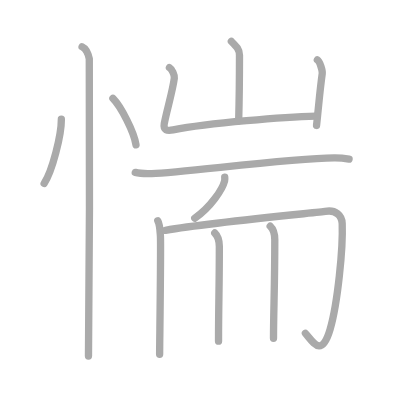
t = 0.00 s
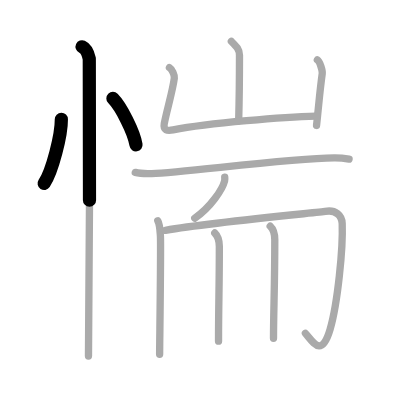
t = 2.50 s
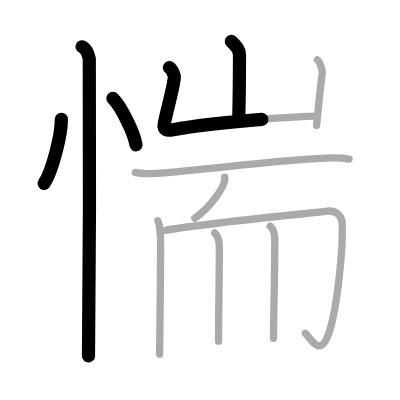
t = 4.75 s
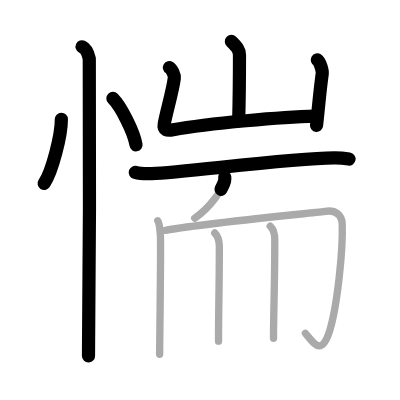
t = 7.25 s
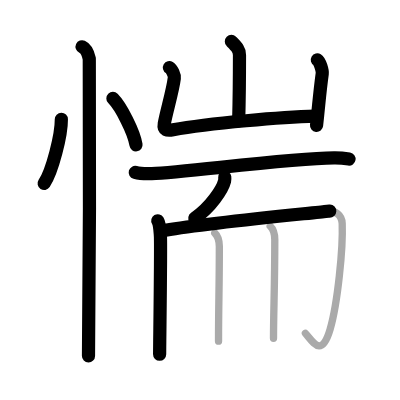
t = 9.50 s
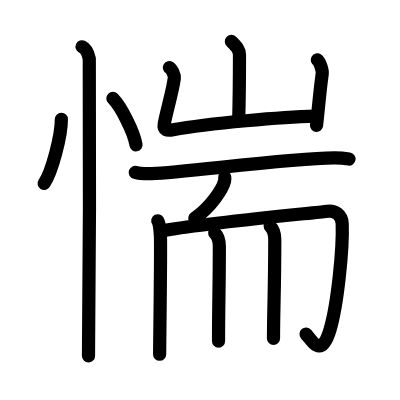
t = 12.00 s

The animated SVG that drew these frames (rendered in a browser with its animation timeline set to each time). Animation: 12 SMIL elements (animate=12); one cycle of 12.00 s.

<?xml version="1.0" standalone="no"?>
<!DOCTYPE svg PUBLIC "-//W3C//DTD SVG 1.1//EN"   "http://www.w3.org/Graphics/SVG/1.1/DTD/svg11.dtd">
<svg width="400px" height="400px"  version="1.1" xmlns="http://www.w3.org/2000/svg">
  <defs>
    <marker id="Triangle" viewBox="0 0 10 10" refX="0" refY="5" markerUnits="strokeWidth" markerWidth="3" style="stroke-opacity:0%;fill:#aaaaaa;" markerHeight="2" orient="auto">
      <path d="M 0 0 L 10 5 L 0 10 z" />
    </marker>
    
    <marker id="Arrow" viewBox="0 0 10 10" refX="5" refY="5" markerUnits="strokeWidth" markerWidth="1.8" style="stroke-opacity:0%;fill:#770000;" markerHeight="2" orient="auto">
      <path d="M 0 4 L 6 4 L 4 1 L 10 5 L 4 9 L 6 6 L 0 6 z" />
        <circle cx="5" cy="5" r="5" />
      </marker>
    
    <marker id="TriangleRed" viewBox="0 0 10 10" refX="0" refY="5" markerUnits="strokeWidth" markerWidth="3" style="stroke-opacity:0%;fill:#CC0000;" markerHeight="2" orient="auto">
      <path d="M 0 0 L 10 5 L 0 10 z" />
    </marker>
    
    <marker id="ArrowRed" viewBox="0 0 10 10" refX="5" refY="5" markerUnits="strokeWidth" markerWidth="1.8" style="stroke-opacity:0%;fill:#CC0000;" markerHeight="2" orient="auto">
      <path d="M 0 4 L 6 4 L 4 1 L 10 5 L 4 9 L 6 6 L 0 6 z" />
        <circle cx="5" cy="5" r="5" />
      </marker>
    
  </defs>
  
  <path style="fill:#ffffff; fill-opacity:100%; fill-rule:evenodd; stroke-width:0;" d="M 0 0 L 400px 0 L 400px 400px L 0 400px L 0 0" />

  <g transform="scale(3.6697247706422 3.6697247706422)">
<path style="fill:none; fill-opacity:0%; fill-rule:evenodd; stroke:#aaaaaa; stroke-opacity:100%; stroke-width: 1.5pt; stroke-linejoin:round; stroke-linecap:round;" d="M16.72 32.5c0.03 4.31-2.47 14.14-4.69 17.5"></path>
<path style="fill:none; fill-opacity:0%; fill-rule:evenodd; stroke:#aaaaaa; stroke-opacity:100%; stroke-width: 1.5pt; stroke-linejoin:round; stroke-linecap:round;" d="M30.77 26.83c2.22 2.23 5.74 9.17 6.29 12.63"></path>
<path style="fill:none; fill-opacity:0%; fill-rule:evenodd; stroke:#aaaaaa; stroke-opacity:100%; stroke-width: 1.5pt; stroke-linejoin:round; stroke-linecap:round;" d="M22.37 12.75c1.09 0.5 1.74 2.25 1.96 3.25c0.22 1 0 74.75-0.22 81"></path>
<path style="fill:none; fill-opacity:0%; fill-rule:evenodd; stroke:#aaaaaa; stroke-opacity:100%; stroke-width: 1.5pt; stroke-linejoin:round; stroke-linecap:round;" d="M63.05 11.29c1.47 1.47 2.21 2.18 2.21 3.74c0 6.6-0.09 13.02-0.22 17.94"></path>
<path style="fill:none; fill-opacity:0%; fill-rule:evenodd; stroke:#aaaaaa; stroke-opacity:100%; stroke-width: 1.5pt; stroke-linejoin:round; stroke-linecap:round;" d="M46.17 18.42c0.67 0.39 1.43 2.07 1.33 2.86c-0.44 3.52-2.14 9.09-2.74 12.43c-0.32 1.78 0.76 1.98 2.41 1.67c9.84-1.88 30.57-3.51 38.93-3.73"></path>
<path style="fill:none; fill-opacity:0%; fill-rule:evenodd; stroke:#aaaaaa; stroke-opacity:100%; stroke-width: 1.5pt; stroke-linejoin:round; stroke-linecap:round;" d="M86.48 16.32c0.67 0.4 1.44 2.95 1.33 3.74c-0.66 4.84-0.81 7.19-1.55 14.13"></path>
<path style="fill:none; fill-opacity:0%; fill-rule:evenodd; stroke:#aaaaaa; stroke-opacity:100%; stroke-width: 1.5pt; stroke-linejoin:round; stroke-linecap:round;" d="M36.86 46.98c1.17 0.33 3.32 0.37 4.49 0.33c9.01-0.34 36.89-4.12 49.67-4.29c1.95-0.03 3.12 0.16 4.1 0.32"></path>
<path style="fill:none; fill-opacity:0%; fill-rule:evenodd; stroke:#aaaaaa; stroke-opacity:100%; stroke-width: 1.5pt; stroke-linejoin:round; stroke-linecap:round;" d="M61.24 48.26c0.03 0.26 0.05 0.68-0.04 1.06c-0.56 2.24-3.76 7.14-8.13 10.15"></path>
<path style="fill:none; fill-opacity:0%; fill-rule:evenodd; stroke:#aaaaaa; stroke-opacity:100%; stroke-width: 1.5pt; stroke-linejoin:round; stroke-linecap:round;" d="M43 60.16c0.54 0.92 0.59 2.39 0.71 4.06c0.18 2.4-0.21 29.56-0.21 32.32"></path>
<path style="fill:none; fill-opacity:0%; fill-rule:evenodd; stroke:#aaaaaa; stroke-opacity:100%; stroke-width: 1.5pt; stroke-linejoin:round; stroke-linecap:round;" d="M45.08 62.75c12.62-2.17 42.34-4.9 43.53-5.13c2.85-0.55 4.56 1.11 4.64 3.32c0.25 6.81-1.25 21.81-3.29 28.79c-2.33 7.97-4.6 3.5-6.74 1.11"></path>
<path style="fill:none; fill-opacity:0%; fill-rule:evenodd; stroke:#aaaaaa; stroke-opacity:100%; stroke-width: 1.5pt; stroke-linejoin:round; stroke-linecap:round;" d="M58.52 63.49c0.7 0.67 1.25 1.47 1.25 3.7c0 11.41-0.22 15.47-0.22 25.77"></path>
<path style="fill:none; fill-opacity:0%; fill-rule:evenodd; stroke:#aaaaaa; stroke-opacity:100%; stroke-width: 1.5pt; stroke-linejoin:round; stroke-linecap:round;" d="M73.63 61.63c0.7 0.67 1.25 1.47 1.25 3.7c0 12.66-0.35 19.74-0.35 26.87"></path>

<path style="fill:none; fill-opacity:0%; fill-rule:evenodd; stroke:#000000; stroke-opacity:100%; stroke-width: 2.7pt; stroke-linejoin:round; stroke-linecap:round;" d="M16.72 32.5c0.03 4.31-2.47 14.14-4.69 17.5" pathLength="100" stroke-dashoffset="100" stroke-dasharray="100 105"><animate id="dashAnim1" attributeName="stroke-dashoffset" from="100" to="0" dur="1s" calcMode="linear" fill="freeze"/></path>
<path style="fill:none; fill-opacity:0%; fill-rule:evenodd; stroke:#000000; stroke-opacity:100%; stroke-width: 2.7pt; stroke-linejoin:round; stroke-linecap:round;" d="M30.77 26.83c2.22 2.23 5.74 9.17 6.29 12.63" pathLength="100" stroke-dashoffset="100" stroke-dasharray="100 105"><animate id="dashAnim2" attributeName="stroke-dashoffset" from="100" to="0" dur="1s" calcMode="linear" begin="dashAnim1.end" fill="freeze"/></path>
<path style="fill:none; fill-opacity:0%; fill-rule:evenodd; stroke:#000000; stroke-opacity:100%; stroke-width: 2.7pt; stroke-linejoin:round; stroke-linecap:round;" d="M22.37 12.75c1.09 0.5 1.74 2.25 1.96 3.25c0.22 1 0 74.75-0.22 81" pathLength="100" stroke-dashoffset="100" stroke-dasharray="100 105"><animate id="dashAnim3" attributeName="stroke-dashoffset" from="100" to="0" dur="1s" calcMode="linear" begin="dashAnim2.end" fill="freeze"/></path>
<path style="fill:none; fill-opacity:0%; fill-rule:evenodd; stroke:#000000; stroke-opacity:100%; stroke-width: 2.7pt; stroke-linejoin:round; stroke-linecap:round;" d="M63.05 11.29c1.47 1.47 2.21 2.18 2.21 3.74c0 6.6-0.09 13.02-0.22 17.94" pathLength="100" stroke-dashoffset="100" stroke-dasharray="100 105"><animate id="dashAnim4" attributeName="stroke-dashoffset" from="100" to="0" dur="1s" calcMode="linear" begin="dashAnim3.end" fill="freeze"/></path>
<path style="fill:none; fill-opacity:0%; fill-rule:evenodd; stroke:#000000; stroke-opacity:100%; stroke-width: 2.7pt; stroke-linejoin:round; stroke-linecap:round;" d="M46.17 18.42c0.67 0.39 1.43 2.07 1.33 2.86c-0.44 3.52-2.14 9.09-2.74 12.43c-0.32 1.78 0.76 1.98 2.41 1.67c9.84-1.88 30.57-3.51 38.93-3.73" pathLength="100" stroke-dashoffset="100" stroke-dasharray="100 105"><animate id="dashAnim5" attributeName="stroke-dashoffset" from="100" to="0" dur="1s" calcMode="linear" begin="dashAnim4.end" fill="freeze"/></path>
<path style="fill:none; fill-opacity:0%; fill-rule:evenodd; stroke:#000000; stroke-opacity:100%; stroke-width: 2.7pt; stroke-linejoin:round; stroke-linecap:round;" d="M86.48 16.32c0.67 0.4 1.44 2.95 1.33 3.74c-0.66 4.84-0.81 7.19-1.55 14.13" pathLength="100" stroke-dashoffset="100" stroke-dasharray="100 105"><animate id="dashAnim6" attributeName="stroke-dashoffset" from="100" to="0" dur="1s" calcMode="linear" begin="dashAnim5.end" fill="freeze"/></path>
<path style="fill:none; fill-opacity:0%; fill-rule:evenodd; stroke:#000000; stroke-opacity:100%; stroke-width: 2.7pt; stroke-linejoin:round; stroke-linecap:round;" d="M36.86 46.98c1.17 0.33 3.32 0.37 4.49 0.33c9.01-0.34 36.89-4.12 49.67-4.29c1.95-0.03 3.12 0.16 4.1 0.32" pathLength="100" stroke-dashoffset="100" stroke-dasharray="100 105"><animate id="dashAnim7" attributeName="stroke-dashoffset" from="100" to="0" dur="1s" calcMode="linear" begin="dashAnim6.end" fill="freeze"/></path>
<path style="fill:none; fill-opacity:0%; fill-rule:evenodd; stroke:#000000; stroke-opacity:100%; stroke-width: 2.7pt; stroke-linejoin:round; stroke-linecap:round;" d="M61.24 48.26c0.03 0.26 0.05 0.68-0.04 1.06c-0.56 2.24-3.76 7.14-8.13 10.15" pathLength="100" stroke-dashoffset="100" stroke-dasharray="100 105"><animate id="dashAnim8" attributeName="stroke-dashoffset" from="100" to="0" dur="1s" calcMode="linear" begin="dashAnim7.end" fill="freeze"/></path>
<path style="fill:none; fill-opacity:0%; fill-rule:evenodd; stroke:#000000; stroke-opacity:100%; stroke-width: 2.7pt; stroke-linejoin:round; stroke-linecap:round;" d="M43 60.16c0.54 0.92 0.59 2.39 0.71 4.06c0.18 2.4-0.21 29.56-0.21 32.32" pathLength="100" stroke-dashoffset="100" stroke-dasharray="100 105"><animate id="dashAnim9" attributeName="stroke-dashoffset" from="100" to="0" dur="1s" calcMode="linear" begin="dashAnim8.end" fill="freeze"/></path>
<path style="fill:none; fill-opacity:0%; fill-rule:evenodd; stroke:#000000; stroke-opacity:100%; stroke-width: 2.7pt; stroke-linejoin:round; stroke-linecap:round;" d="M45.08 62.75c12.62-2.17 42.34-4.9 43.53-5.13c2.85-0.55 4.56 1.11 4.64 3.32c0.25 6.81-1.25 21.81-3.29 28.79c-2.33 7.97-4.6 3.5-6.74 1.11" pathLength="100" stroke-dashoffset="100" stroke-dasharray="100 105"><animate id="dashAnim10" attributeName="stroke-dashoffset" from="100" to="0" dur="1s" calcMode="linear" begin="dashAnim9.end" fill="freeze"/></path>
<path style="fill:none; fill-opacity:0%; fill-rule:evenodd; stroke:#000000; stroke-opacity:100%; stroke-width: 2.7pt; stroke-linejoin:round; stroke-linecap:round;" d="M58.52 63.49c0.7 0.67 1.25 1.47 1.25 3.7c0 11.41-0.22 15.47-0.22 25.77" pathLength="100" stroke-dashoffset="100" stroke-dasharray="100 105"><animate id="dashAnim11" attributeName="stroke-dashoffset" from="100" to="0" dur="1s" calcMode="linear" begin="dashAnim10.end" fill="freeze"/></path>
<path style="fill:none; fill-opacity:0%; fill-rule:evenodd; stroke:#000000; stroke-opacity:100%; stroke-width: 2.7pt; stroke-linejoin:round; stroke-linecap:round;" d="M73.63 61.63c0.7 0.67 1.25 1.47 1.25 3.7c0 12.66-0.35 19.74-0.35 26.87" pathLength="100" stroke-dashoffset="100" stroke-dasharray="100 105"><animate id="dashAnim12" attributeName="stroke-dashoffset" from="100" to="0" dur="1s" calcMode="linear" begin="dashAnim11.end" fill="freeze"/></path>

</g>

</svg>  
          
